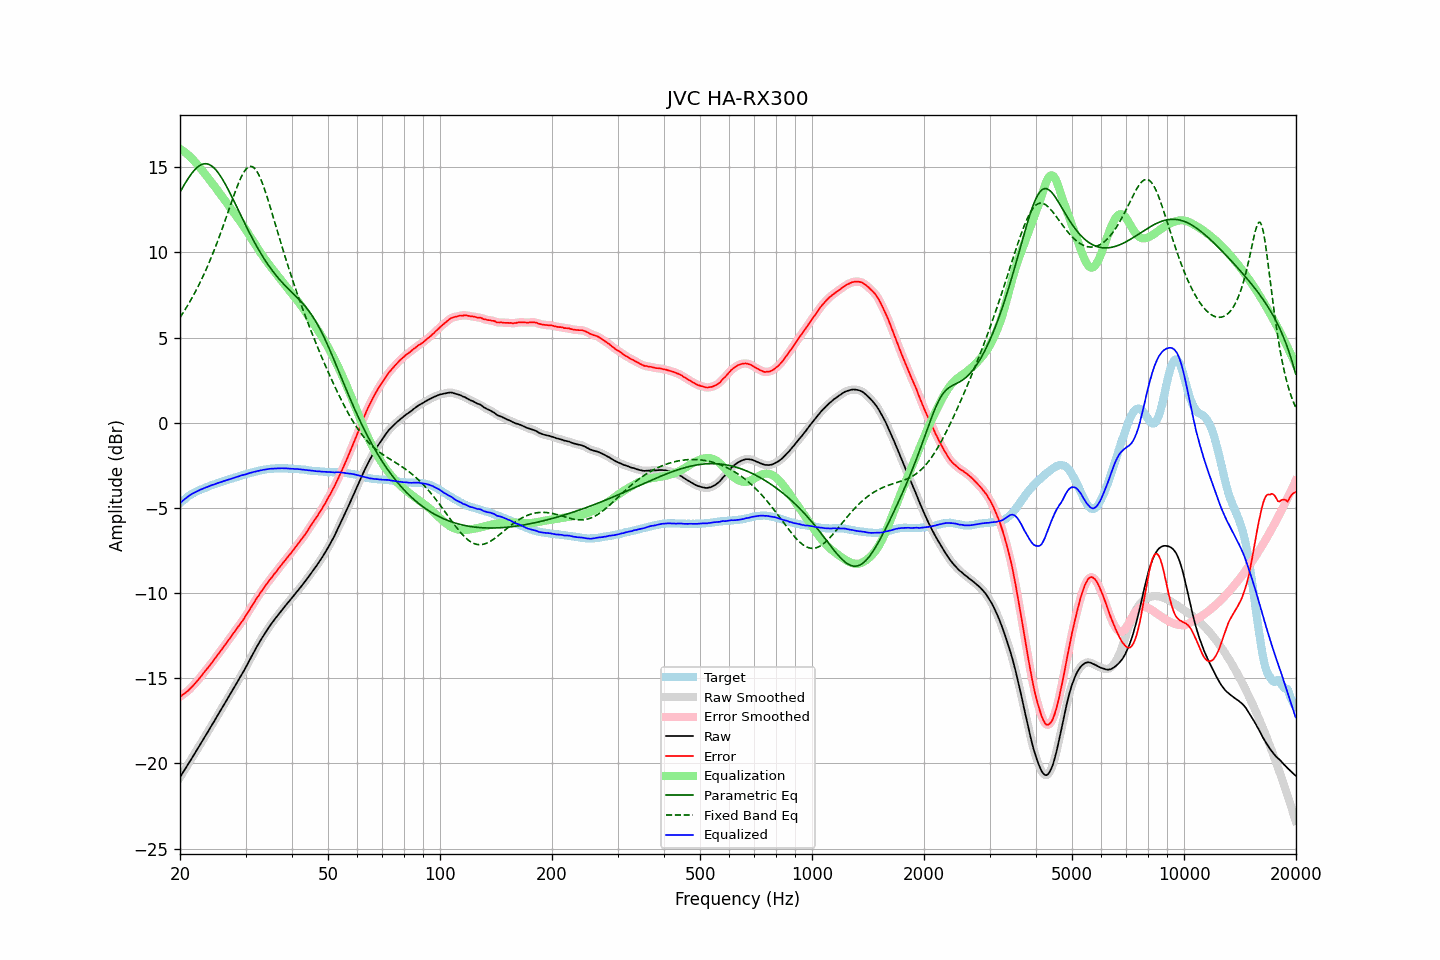

The file beside this chart, header and first rows:
frequency, raw, error, smoothed, error_smoothed, equalization, parametric_eq, fixed_band_eq, equalized_raw, equalized_smoothed, target
20.00, -20.81, -16.08, -20.81, -16.08, 16.08, 13.53, 6.18, -4.73, -4.73, -4.73
20.20, -20.66, -16.02, -20.66, -16.02, 16.02, 13.70, 6.32, -4.64, -4.64, -4.64
20.40, -20.51, -15.95, -20.51, -15.95, 15.95, 13.86, 6.46, -4.56, -4.56, -4.56
20.61, -20.36, -15.87, -20.36, -15.88, 15.88, 14.02, 6.61, -4.48, -4.48, -4.49
20.81, -20.21, -15.81, -20.21, -15.81, 15.80, 14.18, 6.76, -4.40, -4.40, -4.40
21.02, -20.06, -15.74, -20.05, -15.73, 15.72, 14.32, 6.92, -4.34, -4.33, -4.32
21.23, -19.90, -15.64, -19.90, -15.64, 15.64, 14.46, 7.08, -4.26, -4.26, -4.26
21.44, -19.75, -15.55, -19.75, -15.55, 15.55, 14.60, 7.25, -4.20, -4.20, -4.20
21.66, -19.60, -15.45, -19.60, -15.45, 15.45, 14.72, 7.42, -4.15, -4.15, -4.15
21.87, -19.45, -15.35, -19.44, -15.35, 15.35, 14.83, 7.59, -4.10, -4.10, -4.10
22.09, -19.29, -15.24, -19.29, -15.24, 15.24, 14.93, 7.77, -4.05, -4.05, -4.05
22.31, -19.14, -15.14, -19.13, -15.13, 15.13, 15.01, 7.95, -4.01, -4.01, -4.00
22.54, -18.98, -15.02, -18.98, -15.02, 15.01, 15.08, 8.14, -3.97, -3.96, -3.96
22.76, -18.82, -14.90, -18.82, -14.90, 14.90, 15.14, 8.33, -3.92, -3.92, -3.92
22.99, -18.67, -14.78, -18.66, -14.78, 14.78, 15.18, 8.53, -3.89, -3.88, -3.89
23.22, -18.51, -14.66, -18.51, -14.66, 14.67, 15.20, 8.73, -3.84, -3.84, -3.85
23.45, -18.35, -14.54, -18.35, -14.54, 14.55, 15.20, 8.94, -3.80, -3.81, -3.81
23.69, -18.20, -14.43, -18.20, -14.43, 14.43, 15.19, 9.15, -3.77, -3.77, -3.77
23.92, -18.04, -14.31, -18.04, -14.31, 14.31, 15.16, 9.37, -3.73, -3.73, -3.73
24.16, -17.88, -14.20, -17.88, -14.19, 14.18, 15.11, 9.60, -3.69, -3.69, -3.68
24.40, -17.72, -14.07, -17.72, -14.07, 14.06, 15.05, 9.83, -3.65, -3.66, -3.65
24.65, -17.57, -13.94, -17.56, -13.94, 13.94, 14.97, 10.06, -3.63, -3.62, -3.63
24.89, -17.41, -13.81, -17.41, -13.81, 13.81, 14.87, 10.30, -3.59, -3.59, -3.60
25.14, -17.25, -13.69, -17.25, -13.68, 13.69, 14.76, 10.55, -3.56, -3.56, -3.56
25.39, -17.09, -13.56, -17.09, -13.56, 13.56, 14.64, 10.80, -3.53, -3.53, -3.53
25.65, -16.93, -13.44, -16.93, -13.43, 13.43, 14.50, 11.06, -3.50, -3.50, -3.49
25.91, -16.77, -13.30, -16.77, -13.30, 13.30, 14.36, 11.32, -3.47, -3.47, -3.47
26.16, -16.61, -13.17, -16.61, -13.17, 13.18, 14.20, 11.58, -3.43, -3.43, -3.44
26.43, -16.45, -13.05, -16.45, -13.04, 13.05, 14.03, 11.85, -3.40, -3.40, -3.40
26.69, -16.29, -12.92, -16.29, -12.92, 12.92, 13.86, 12.12, -3.37, -3.37, -3.37
26.96, -16.13, -12.79, -16.13, -12.79, 12.79, 13.68, 12.40, -3.34, -3.34, -3.34
27.23, -15.97, -12.66, -15.97, -12.66, 12.66, 13.50, 12.67, -3.31, -3.31, -3.31
27.50, -15.81, -12.53, -15.81, -12.53, 12.53, 13.31, 12.94, -3.28, -3.28, -3.28
27.77, -15.65, -12.39, -15.65, -12.39, 12.40, 13.12, 13.21, -3.25, -3.25, -3.26
28.05, -15.49, -12.27, -15.49, -12.26, 12.26, 12.92, 13.47, -3.22, -3.22, -3.22
28.33, -15.33, -12.13, -15.33, -12.13, 12.13, 12.73, 13.72, -3.19, -3.19, -3.20
28.62, -15.17, -12.00, -15.17, -12.00, 12.00, 12.53, 13.96, -3.17, -3.16, -3.17
28.90, -15.01, -11.88, -15.01, -11.87, 11.87, 12.33, 14.19, -3.14, -3.13, -3.13
29.19, -14.84, -11.73, -14.84, -11.74, 11.74, 12.14, 14.40, -3.10, -3.10, -3.11
29.48, -14.68, -11.62, -14.68, -11.61, 11.60, 11.94, 14.59, -3.07, -3.08, -3.06
29.78, -14.52, -11.47, -14.52, -11.47, 11.46, 11.75, 14.75, -3.06, -3.05, -3.05
30.08, -14.35, -11.33, -14.35, -11.33, 11.32, 11.56, 14.88, -3.03, -3.03, -3.02
30.38, -14.17, -11.18, -14.17, -11.18, 11.17, 11.37, 14.97, -3.00, -3.00, -2.99
30.68, -13.99, -11.03, -13.99, -11.03, 11.03, 11.18, 15.03, -2.96, -2.97, -2.96
30.99, -13.81, -10.87, -13.81, -10.87, 10.87, 11.00, 15.05, -2.94, -2.94, -2.94
31.30, -13.64, -10.72, -13.64, -10.72, 10.72, 10.82, 15.03, -2.92, -2.91, -2.92
31.61, -13.46, -10.57, -13.46, -10.57, 10.57, 10.65, 14.96, -2.89, -2.89, -2.89
31.93, -13.29, -10.42, -13.29, -10.42, 10.42, 10.47, 14.86, -2.87, -2.87, -2.87
32.24, -13.12, -10.27, -13.12, -10.27, 10.28, 10.31, 14.72, -2.84, -2.84, -2.85
32.57, -12.96, -10.14, -12.96, -10.13, 10.13, 10.14, 14.55, -2.83, -2.82, -2.82
32.89, -12.79, -9.99, -12.79, -9.99, 9.99, 9.98, 14.35, -2.80, -2.80, -2.80
33.22, -12.64, -9.86, -12.63, -9.85, 9.85, 9.83, 14.12, -2.79, -2.78, -2.78
33.55, -12.48, -9.72, -12.48, -9.72, 9.72, 9.67, 13.86, -2.76, -2.76, -2.76
33.89, -12.33, -9.58, -12.33, -9.58, 9.59, 9.53, 13.59, -2.74, -2.75, -2.75
34.23, -12.19, -9.46, -12.19, -9.45, 9.46, 9.38, 13.31, -2.73, -2.73, -2.73
34.57, -12.05, -9.33, -12.05, -9.33, 9.33, 9.25, 13.01, -2.72, -2.72, -2.72
34.92, -11.91, -9.20, -11.91, -9.21, 9.21, 9.11, 12.70, -2.70, -2.71, -2.71
35.27, -11.78, -9.09, -11.78, -9.08, 9.08, 8.98, 12.39, -2.70, -2.70, -2.69
35.62, -11.66, -8.96, -11.66, -8.96, 8.96, 8.86, 12.07, -2.70, -2.69, -2.70
35.97, -11.53, -8.84, -11.53, -8.84, 8.84, 8.74, 11.75, -2.69, -2.69, -2.69
... 635 more rows
